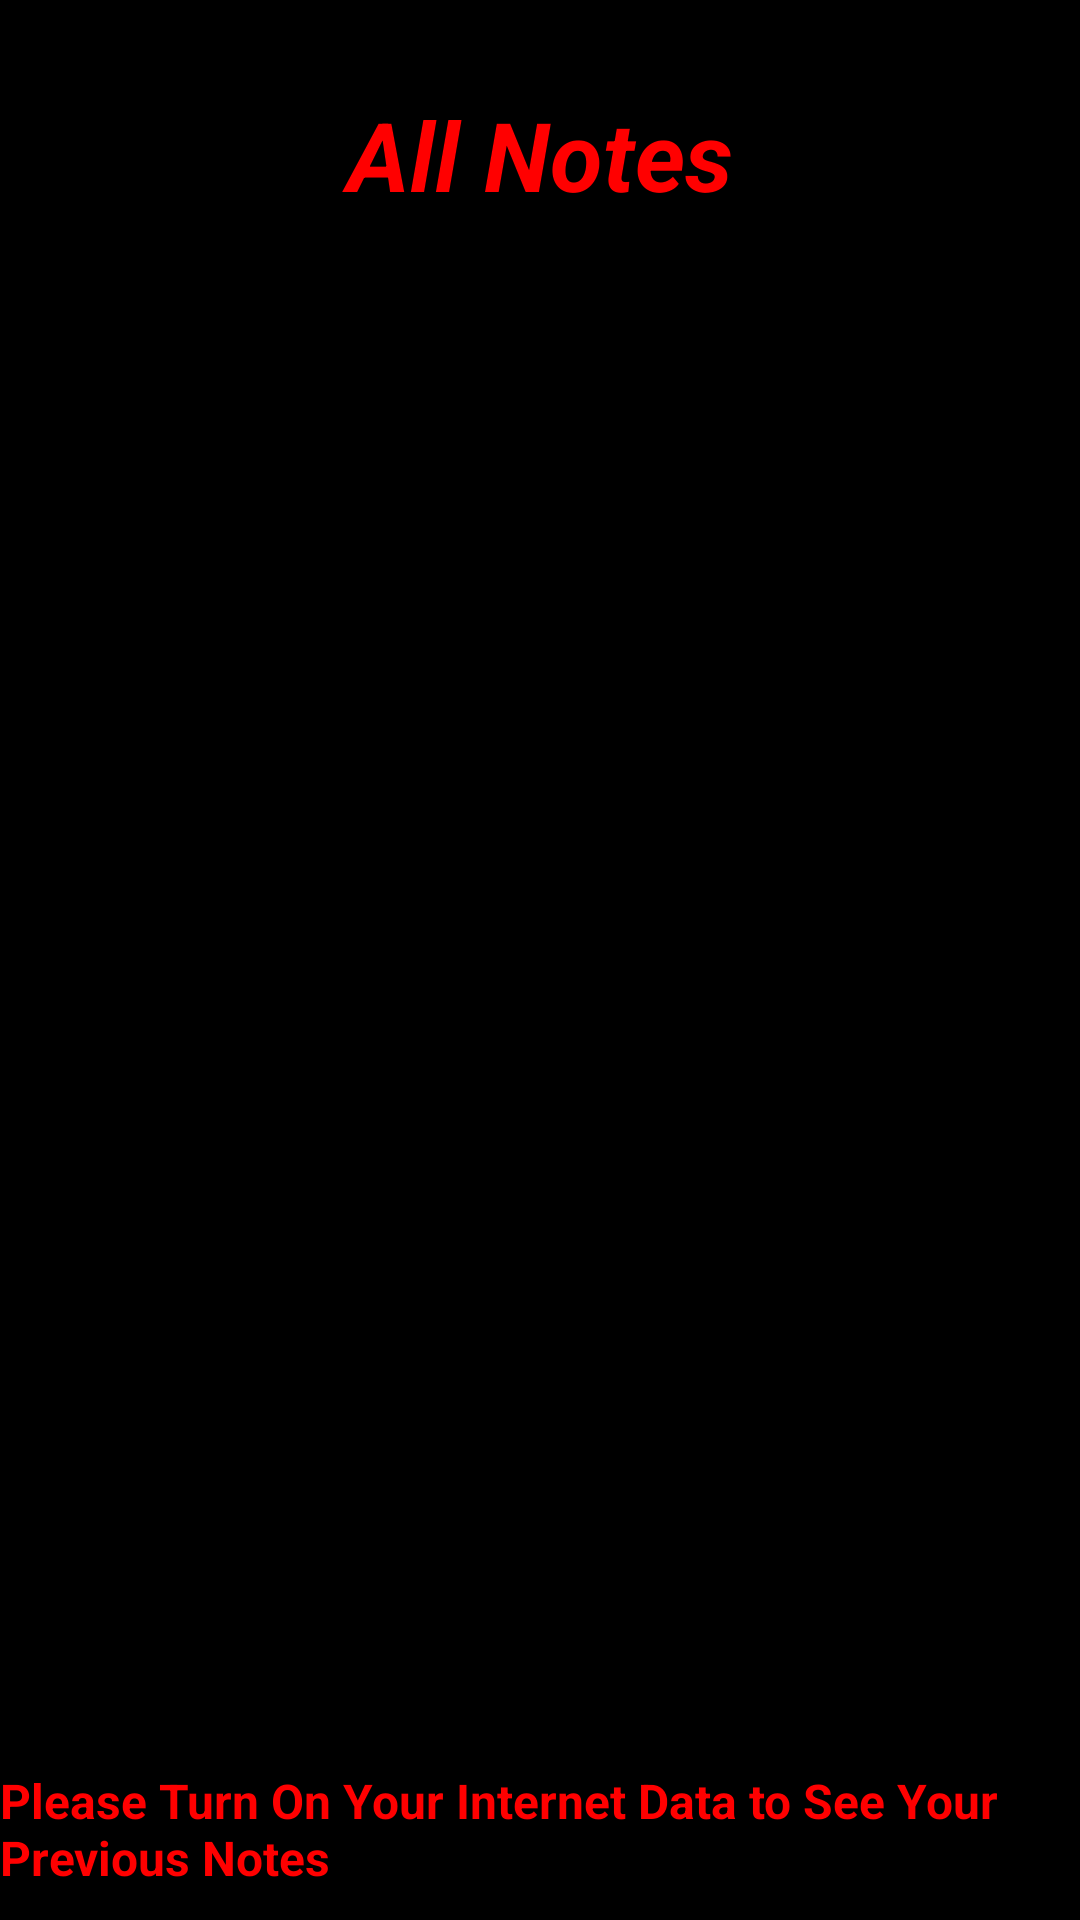

Layout XML and referenced resources for this Android screen:
<!-- AndroidManifest.xml: application theme Theme.SplashActivity -->
<!-- res/layout/activity_notes.xml -->
<?xml version="1.0" encoding="utf-8"?>

<RelativeLayout
    xmlns:android="http://schemas.android.com/apk/res/android"
    xmlns:app="http://schemas.android.com/apk/res-auto"
    xmlns:tools="http://schemas.android.com/tools"
    android:layout_width="match_parent"
    android:layout_height="match_parent"
    tools:context=".Notes"
    android:background="@color/black">

    
    <TextView
        android:id="@+id/textView"
        android:layout_width="match_parent"
        android:layout_height="wrap_content"
        android:gravity="center_horizontal"
        android:text="All Notes"
        android:textStyle="bold|italic"
        android:textColor="#ff0000"
        android:textSize="32sp"
        android:layout_marginTop="30dp"
        />

    <ListView
        android:layout_below="@+id/textView"
        android:id="@+id/listView"
        android:layout_width="match_parent"
        android:layout_height="540dp"
        android:layout_marginStart="20dp"
        android:layout_marginEnd="20dp"
        android:layout_marginTop="40dp"
        />

    <Button
        android:id="@+id/add"
        android:layout_width="70dp"
        android:layout_height="70dp"
        android:text="+"
        android:textSize="28sp"
        android:backgroundTint="#ff0000"
        android:background="@drawable/circle_back"
        android:layout_alignParentBottom="true"
        android:layout_alignParentRight="true"
        android:layout_marginBottom="60dp"
        android:layout_marginRight="40dp"/>

    <TextView
        android:layout_alignParentBottom="true"
        android:layout_width="match_parent"
        android:layout_height="wrap_content"
        android:layout_marginBottom="10dp"
        android:textSize="16sp"
        android:textColor="#ff0000"
        android:textStyle="bold"
        android:text="Please Turn On Your Internet Data to See Your Previous Notes"/>
</RelativeLayout>
<!-- resources referenced by this layout -->
<resources>
  <style name="Theme.SplashActivity" parent="Theme.MaterialComponents.DayNight.DarkActionBar">
          
          <item name="colorPrimary">@color/purple_500</item>
          <item name="colorPrimaryVariant">@color/purple_700</item>
          <item name="colorOnPrimary">@color/white</item>
          
          <item name="colorSecondary">@color/teal_200</item>
          <item name="colorSecondaryVariant">@color/teal_700</item>
          <item name="colorOnSecondary">@color/black</item>
          
          <item name="android:statusBarColor" tools:targetApi="l">?attr/colorPrimaryVariant</item>
          
      </style>
  <!-- not gathered from this repository: default colours our renderer supplied (Android Studio template values) -->
  <color name="purple_500">#FF6200EE</color>
  <color name="purple_700">#FF3700B3</color>
  <color name="teal_200">#FF03DAC5</color>
  <color name="teal_700">#FF018786</color>
  <color name="black">#FF000000</color>
  <color name="white">#FFFFFFFF</color>
</resources>
